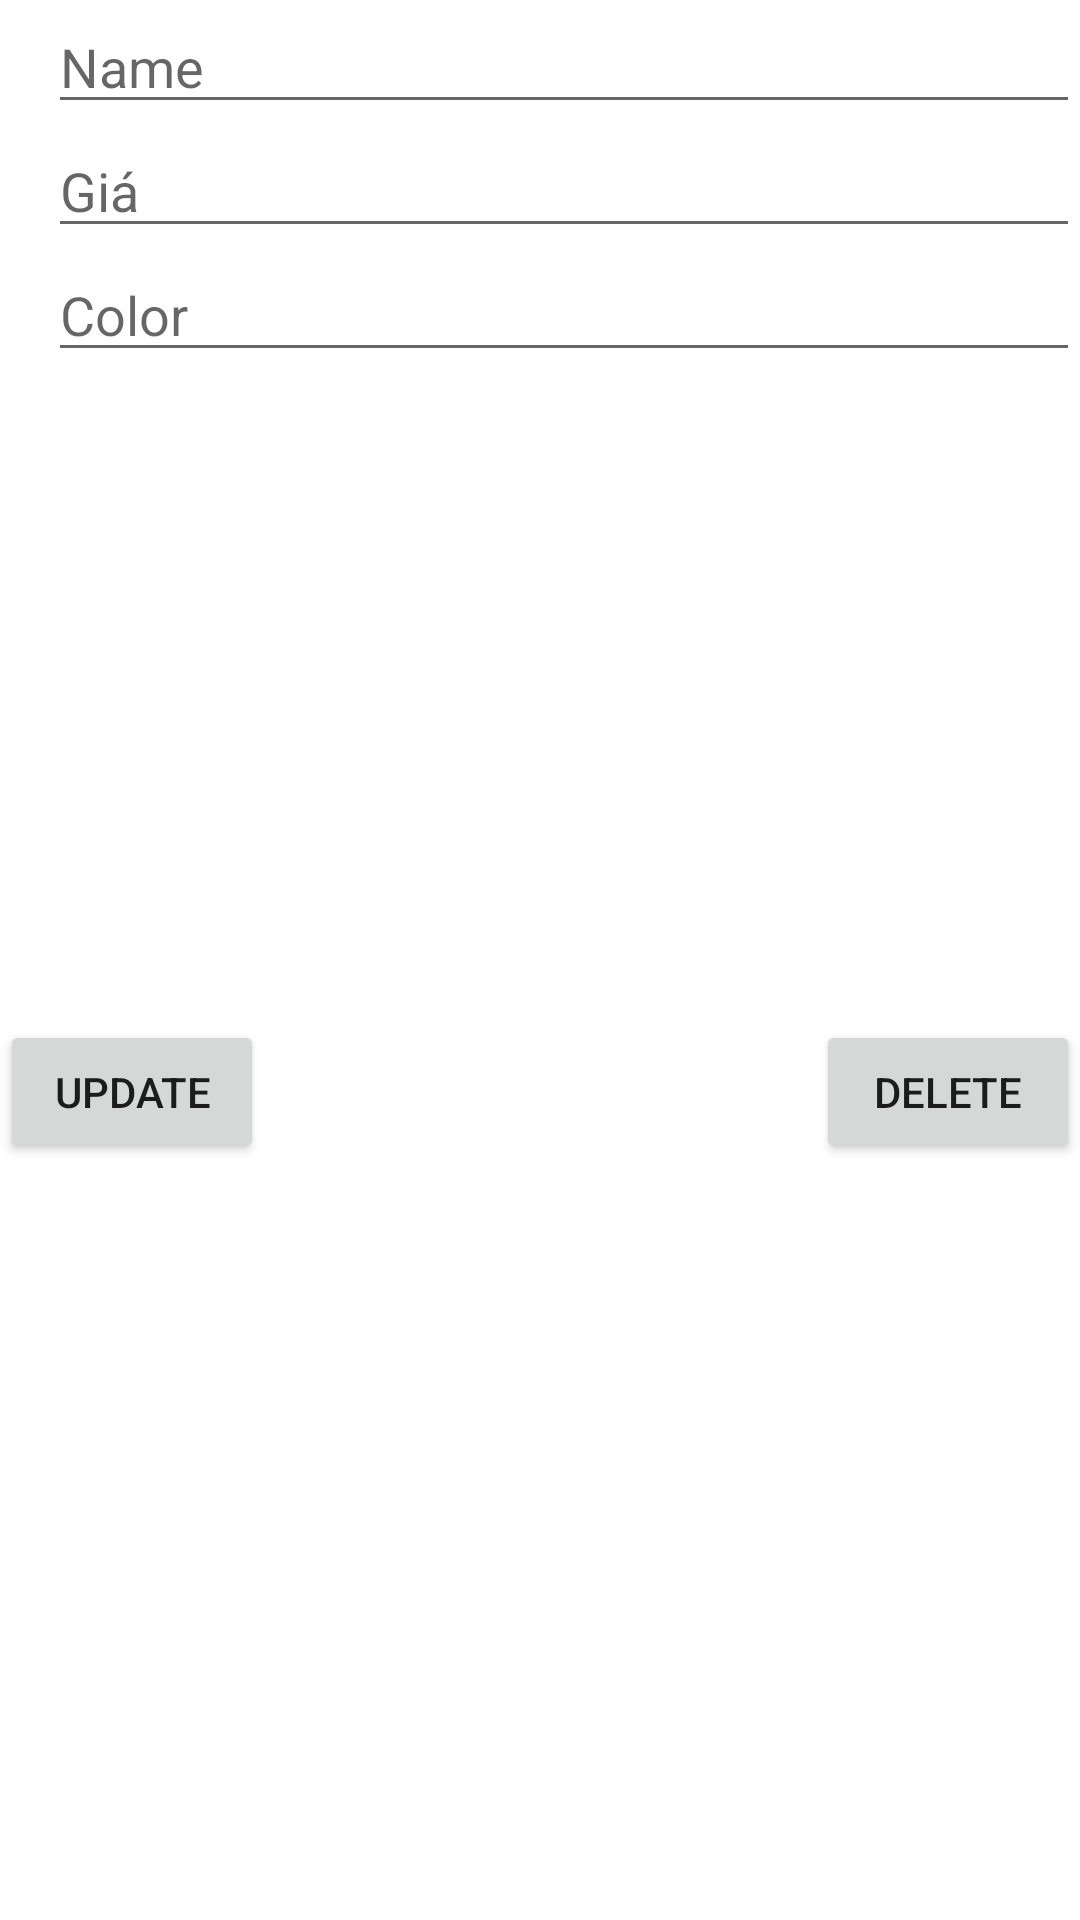

Android layout source for this screen:
<!-- AndroidManifest.xml: application theme Theme.Th_call_api_retrofit -->
<!-- res/layout/activity_update_moto.xml -->
<?xml version="1.0" encoding="utf-8"?>
<RelativeLayout xmlns:android="http://schemas.android.com/apk/res/android"
    xmlns:app="http://schemas.android.com/apk/res-auto"
    xmlns:tools="http://schemas.android.com/tools"
    android:layout_width="match_parent"
    android:layout_height="match_parent">

    <EditText
        android:id="@+id/edit_text_name"
        android:layout_width="match_parent"
        android:layout_height="wrap_content"
        android:layout_marginStart="16dp"
        android:hint="Name" />

    <EditText
        android:id="@+id/edit_text_price"
        android:layout_width="match_parent"
        android:layout_height="wrap_content"
        android:layout_marginStart="16dp"
        android:layout_below="@id/edit_text_name"
        android:hint="Giá" />
    <EditText
        android:id="@+id/edit_text_color"
        android:layout_width="match_parent"
        android:layout_height="wrap_content"
        android:layout_marginStart="16dp"
        android:layout_below="@id/edit_text_price"
        android:hint="Color" />

    <ImageView
        android:id="@+id/image_view"
        android:layout_width="200dp"
        android:layout_height="200dp"
        android:layout_below="@id/edit_text_color"
        android:layout_centerInParent="true"
        android:layout_marginTop="16dp" />

    <Button
        android:id="@+id/btnUdate"
        android:layout_width="wrap_content"
        android:layout_height="wrap_content"
        android:layout_below="@id/image_view"
        android:text="Update" />
    <Button
        android:id="@+id/btndelete"
        android:layout_width="wrap_content"
        android:layout_height="wrap_content"
        android:layout_below="@id/image_view"
        android:layout_alignParentRight="true"
        android:text="Delete" />


</RelativeLayout>
<!-- resources referenced by this layout -->
<resources>
  <style name="Theme.Th_call_api_retrofit" parent="Theme.MaterialComponents.DayNight.DarkActionBar">
          
          <item name="colorPrimary">@color/purple_500</item>
          <item name="colorPrimaryVariant">@color/purple_700</item>
          <item name="colorOnPrimary">@color/white</item>
          
          <item name="colorSecondary">@color/teal_200</item>
          <item name="colorSecondaryVariant">@color/teal_700</item>
          <item name="colorOnSecondary">@color/black</item>
          
          <item name="android:statusBarColor" tools:targetApi="l">?attr/colorPrimaryVariant</item>
          
      </style>
  <!-- not gathered from this repository: default colours our renderer supplied (Android Studio template values) -->
  <color name="purple_500">#FF6200EE</color>
  <color name="purple_700">#FF3700B3</color>
  <color name="teal_200">#FF03DAC5</color>
  <color name="teal_700">#FF018786</color>
  <color name="black">#FF000000</color>
  <color name="white">#FFFFFFFF</color>
</resources>
